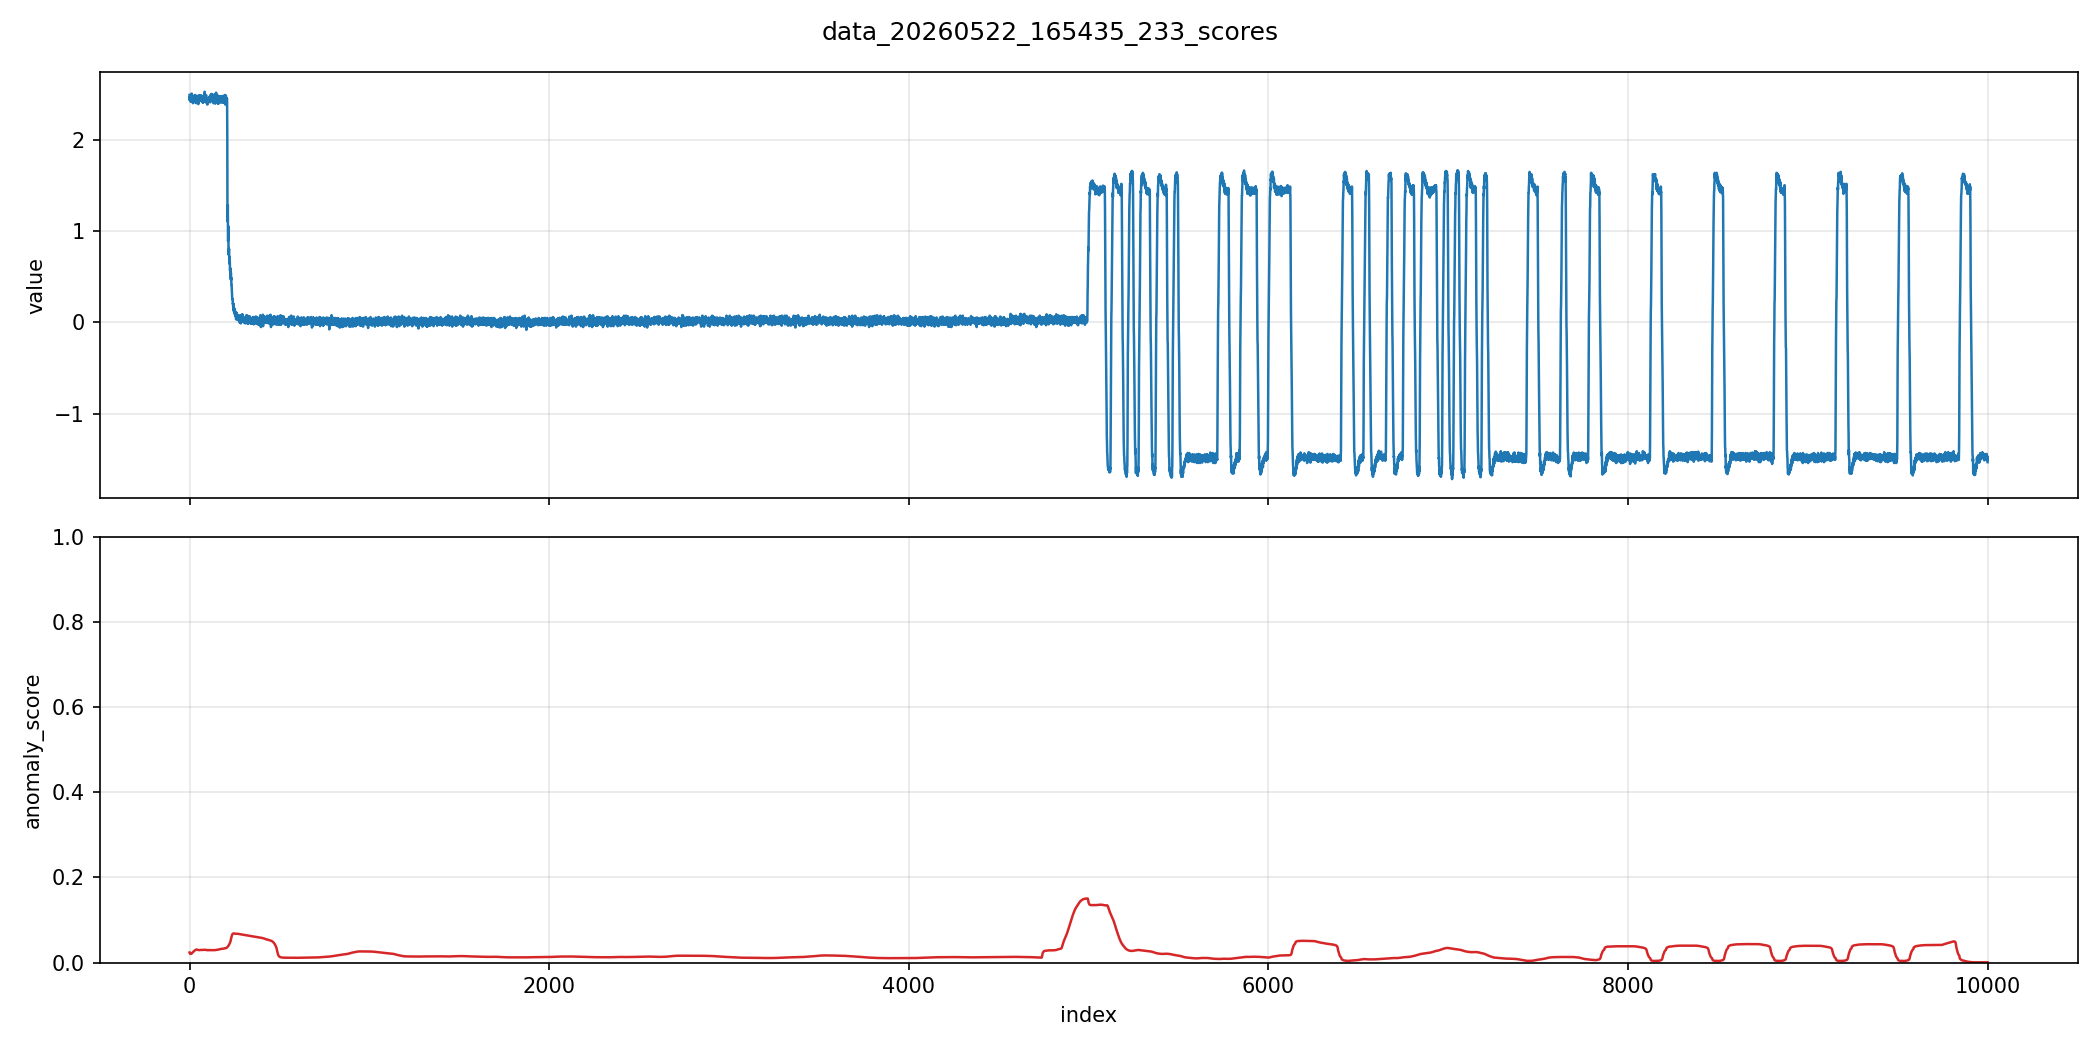

The data file committed next to this chart (first rows):
index, value, anomaly_score
0, 2.488, 0.001182
1, 2.433, 0.001113
2, 2.468, 0.001065
3, 2.427, 0.001034
4, 2.473, 0.001022
5, 2.438, 0.001029
6, 2.453, 0.001054
7, 2.413, 0.00106
8, 2.493, 0.001054
9, 2.433, 0.001045
10, 2.448, 0.00104
11, 2.443, 0.001044
12, 2.503, 0.001058
13, 2.427, 0.001087
14, 2.458, 0.00111
15, 2.453, 0.00113
16, 2.453, 0.00115
17, 2.427, 0.001174
18, 2.468, 0.001203
19, 2.398, 0.001232
20, 2.453, 0.001256
21, 2.403, 0.001278
22, 2.453, 0.001298
23, 2.458, 0.001316
24, 2.463, 0.001336
25, 2.433, 0.001357
26, 2.483, 0.001374
27, 2.443, 0.001389
28, 2.453, 0.001405
29, 2.427, 0.001423
30, 2.463, 0.001441
31, 2.443, 0.001455
32, 2.488, 0.001465
33, 2.407, 0.001475
34, 2.468, 0.001486
35, 2.433, 0.001499
36, 2.473, 0.001514
37, 2.398, 0.001526
38, 2.463, 0.001531
39, 2.427, 0.001531
40, 2.453, 0.001529
41, 2.443, 0.001527
42, 2.478, 0.001522
43, 2.407, 0.001514
44, 2.453, 0.001504
45, 2.403, 0.001496
46, 2.443, 0.00149
47, 2.403, 0.001484
48, 2.458, 0.001477
49, 2.387, 0.001472
50, 2.448, 0.001467
51, 2.463, 0.001464
52, 2.483, 0.001465
53, 2.418, 0.001464
54, 2.427, 0.001463
55, 2.418, 0.001463
56, 2.483, 0.001466
57, 2.427, 0.00147
58, 2.478, 0.001475
59, 2.453, 0.001479
... 9,940 more rows
